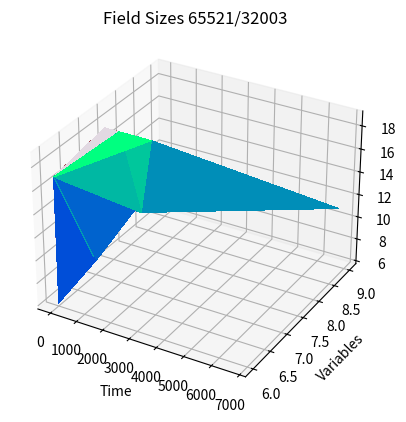
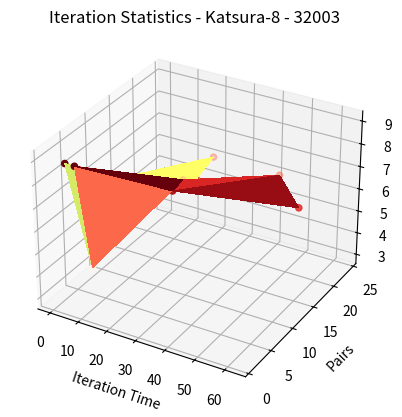
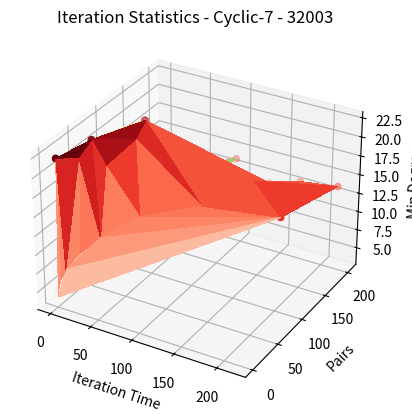

Source code (Python) for these figures, in order:
#!/usr/bin/env python3

from mpl_toolkits import mplot3d

import numpy as np
import matplotlib.pyplot as plt



fig = plt.figure()
ax = plt.axes(projection="3d")

x_points = np.array([.7031, 12.9871, 427.7926, 4.5025, 2244.0386, 0.4926, 7.3762, 156.0496, 6718.6143, 3.2504, 1048.303])
y_points = np.array([6, 7, 8, 6, 7, 6, 7, 8, 9, 6, 7])
z_points = np.array([6, 7, 9, 17, 19, 6, 7, 9, 11, 17, 19])
ax.plot_trisurf(x_points, y_points, z_points, linewidth=0.2, antialiased=False, cmap='winter')

ax.set_xlabel('Time')
ax.set_ylabel('Variables')
ax.set_zlabel('Max Degree')
ax.set_title('Field Sizes 65521/32003')

x_points = np.array([.5767, 10.9896, 367.9587, 3.9714, 1805.9777, 0.4167, 4.2917, 72.2739, 2458.3658, 2.4883, 505.8548])
y_points = np.array([6, 7, 8, 6, 7, 6, 7, 8, 9, 6, 7])
z_points = np.array([6, 7, 9, 17, 19, 6, 7, 9, 11, 17, 19])
ax.plot_trisurf(x_points, y_points, z_points, linewidth=0.2, antialiased=False, cmap='twilight')



fig = plt.figure()
ax = plt.axes(projection="3d")

#CPU Iterations
x_points = np.array([.1667, 1.7631, 10.2623, 41.7174, 62.2786, 32.275, 7.581])
y_points = np.array([8, 18, 22, 24, 14, 6, 1])
z_points = np.array([3, 4, 5, 6, 7, 8, 9])

ax.scatter3D(x_points, y_points, z_points, c=z_points, cmap='Reds');
ax.plot_trisurf(x_points, y_points, z_points, linewidth=0.2, antialiased=False, cmap='Reds')

#GPU Iterations
x_points = np.array([.1302, 1.046, 5.0956, 18.2455, 27.6642, 15.8163, 4.2714])
y_points = np.array([8, 18, 22, 24, 14, 6, 1])
z_points = np.array([3, 4, 5, 6, 7, 8, 9])

ax.scatter3D(x_points, y_points, z_points, c=z_points, cmap='Reds');
ax.plot_trisurf(x_points, y_points, z_points, linewidth=0.2, antialiased=False, cmap='summer')

ax.set_xlabel('Iteration Time')
ax.set_ylabel('Pairs')
ax.set_zlabel('Min Degree')
ax.set_title('Iteration Statistics - Katsura-8 - 32003')




fig = plt.figure()
ax = plt.axes(projection="3d")


#CPU Iterations
x_points = np.array([0.0224, 0.0483, 0.2937, 1.2089, 4.8563, 14.8531, 36.0413, 89.6144, 135.7663, 170.4749, 216.9355, 
        142.5655, 209.563, 6.5576, 11.886, 7.5991, 0.0035, 0.0035, 0.0006])
y_points = np.array([1, 2, 6, 14, 34, 58, 100, 137, 199, 204, 200, 155, 92, 83, 131, 157, 45, 68, 6])
z_points = np.array([4, 5, 6, 7, 8, 9, 10, 11, 12, 13, 14, 15, 16, 17, 18, 19, 20, 21, 22])

ax.scatter3D(x_points, y_points, z_points, c=z_points, cmap='Reds');
ax.plot_trisurf(x_points, y_points, z_points, linewidth=0.2, antialiased=False, cmap='Reds')

#GPU Iterations
x_points = np.array([0.038, 0.0451, 0.2377, 0.9131, 3.3268, 8.8899, 19.9679, 44.9176, 70.2492, 81.8717, 93.9579, 
        69.4461, 92.789, 4.5246, 8.3854, 6.2813, 0.0035, 0.0035, 0.0005])
y_points = np.array([1, 2, 6, 14, 34, 58, 100, 137, 199, 204, 200, 155, 92, 83, 131, 157, 45, 68, 6])
z_points = np.array([4, 5, 6, 7, 8, 9, 10, 11, 12, 13, 14, 15, 16, 17, 18, 19, 20, 21, 22])

ax.scatter3D(x_points, y_points, z_points, c=z_points, cmap='Reds');
ax.plot_trisurf(x_points, y_points, z_points, linewidth=0.2, antialiased=False, cmap='summer')


ax.set_xlabel('Iteration Time')
ax.set_ylabel('Pairs')
ax.set_zlabel('Min Degree')
ax.set_title('Iteration Statistics - Cyclic-7 - 32003')

plt.show()